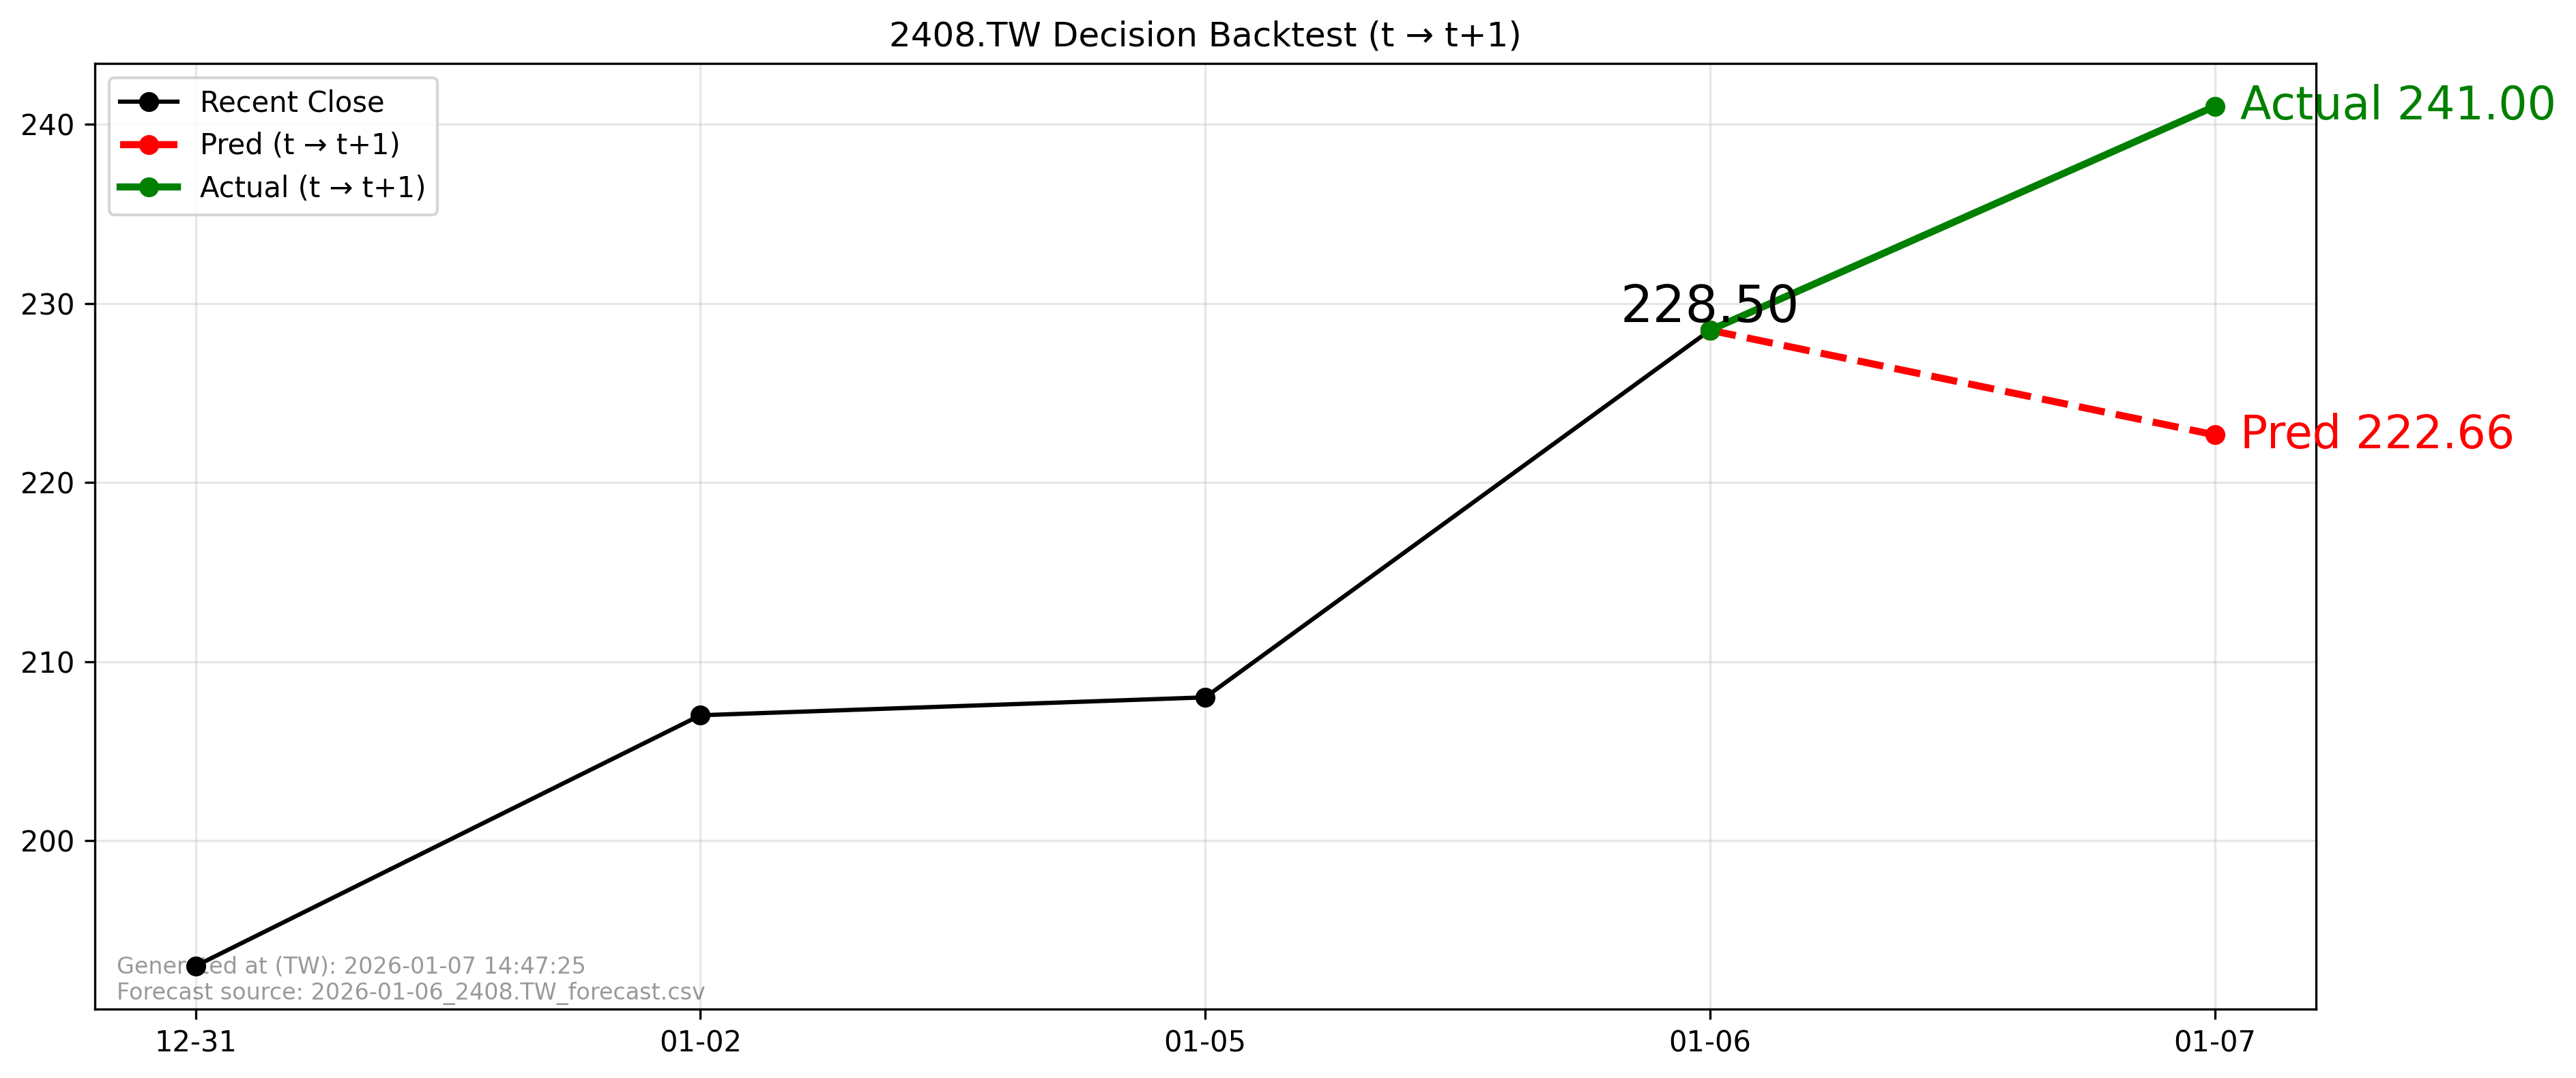

The table this chart was drawn from, first rows:
forecast_file, forecast_asof_date, t, t1, close_t, pred_t1, actual_t1, direction_pred, direction_actual, aligned
2026-01-06_2408.TW_forecast.csv, 2026-01-06, 2026-01-06, 2026-01-07, 228.5, 222.7, 241.0, -1, 1, True
